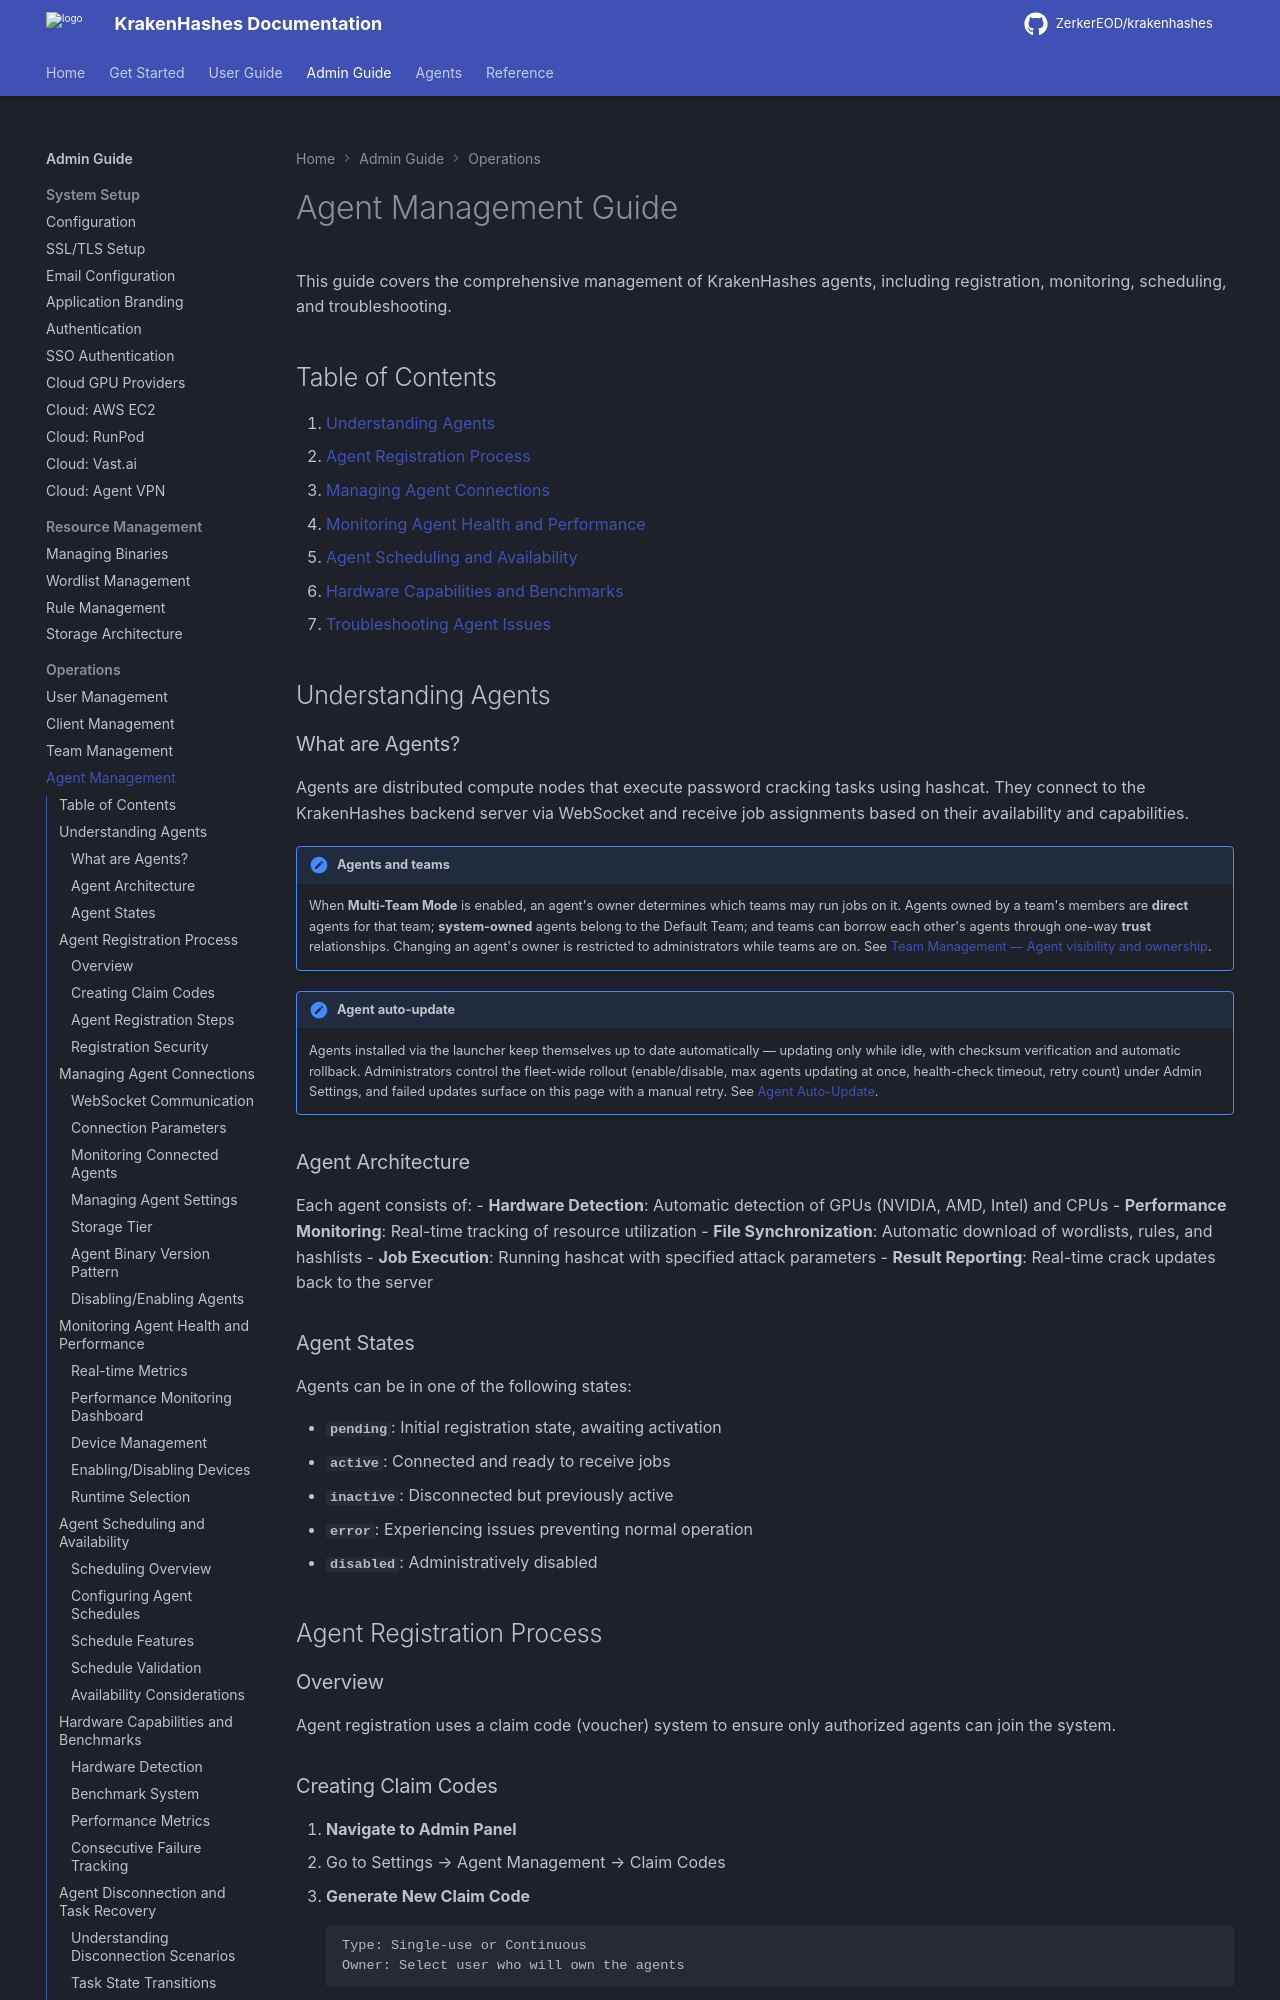

repository: ZerkerEOD/krakenhashes · page: 3.2.0/admin-guide/operations/agents/index.html · generator: mkdocs

# Agent Management Guide

This guide covers the comprehensive management of KrakenHashes agents, including registration, monitoring, scheduling, and troubleshooting.

## Table of Contents

1. [Understanding Agents](#understanding-agents)
2. [Agent Registration Process](#agent-registration-process)
3. [Managing Agent Connections](#managing-agent-connections)
4. [Monitoring Agent Health and Performance](#monitoring-agent-health-and-performance)
5. [Agent Scheduling and Availability](#agent-scheduling-and-availability)
6. [Hardware Capabilities and Benchmarks](#hardware-capabilities-and-benchmarks)
7. [Troubleshooting Agent Issues](#troubleshooting-agent-issues)

## Understanding Agents

### What are Agents?

Agents are distributed compute nodes that execute password cracking tasks using hashcat. They connect to the KrakenHashes backend server via WebSocket and receive job assignments based on their availability and capabilities.

!!! note "Agents and teams"
    When **Multi-Team Mode** is enabled, an agent's owner determines which teams may run jobs on it.
    Agents owned by a team's members are **direct** agents for that team; **system-owned** agents
    belong to the Default Team; and teams can borrow each other's agents through one-way **trust**
    relationships. Changing an agent's owner is restricted to administrators while teams are on.
    See [Team Management — Agent visibility and ownership](team-management.md#agent-visibility-and-ownership).

!!! note "Agent auto-update"
    Agents installed via the launcher keep themselves up to date automatically — updating only while
    idle, with checksum verification and automatic rollback. Administrators control the fleet-wide
    rollout (enable/disable, max agents updating at once, health-check timeout, retry count) under
    Admin Settings, and failed updates surface on this page with a manual retry. See
    [Agent Auto-Update](../../agent-guide/auto-update.md).

### Agent Architecture

Each agent consists of:
- **Hardware Detection**: Automatic detection of GPUs (NVIDIA, AMD, Intel) and CPUs
- **Performance Monitoring**: Real-time tracking of resource utilization
- **File Synchronization**: Automatic download of wordlists, rules, and hashlists
- **Job Execution**: Running hashcat with specified attack parameters
- **Result Reporting**: Real-time crack updates back to the server

### Agent States

Agents can be in one of the following states:

- **`pending`**: Initial registration state, awaiting activation
- **`active`**: Connected and ready to receive jobs
- **`inactive`**: Disconnected but previously active
- **`error`**: Experiencing issues preventing normal operation
- **`disabled`**: Administratively disabled

## Agent Registration Process
